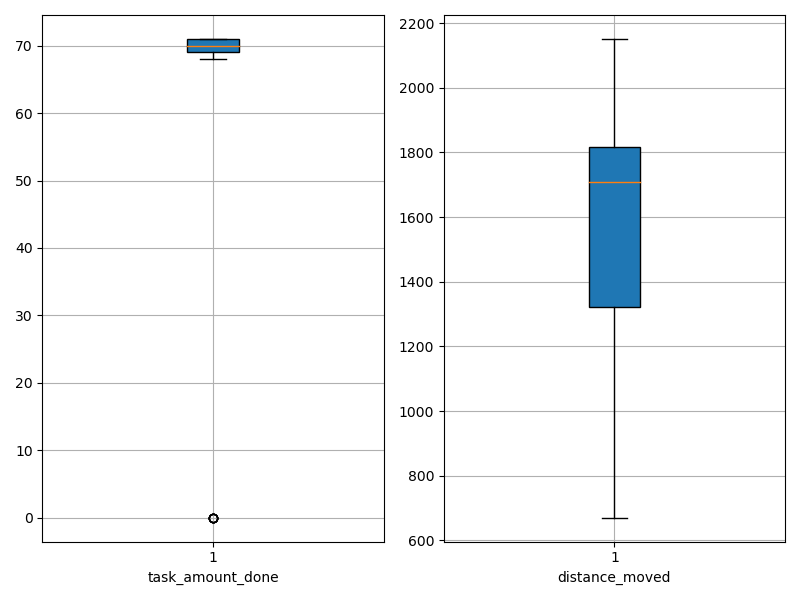

Values plotted in this chart, from the file beside it:
agent_id, task_amount_done, distance_moved
0, 69.0, 1223
1, 71.0, 670.6
2, 71.0, 1052
3, 71.0, 934
4, 70.0, 1690
5, 70.0, 1718
6, 69.0, 886.7
7, 69.0, 722.4
8, 71.0, 1667
9, 69.0, 1539
10, 70.0, 1740
11, 71.0, 715.3
12, 70.0, 1871
13, 70.0, 1076
14, 70.0, 1147
15, 71.0, 821.1
16, 69.0, 1687
17, 71.0, 1686
18, 70.0, 1806
19, 0.0, 2151
20, 69.0, 1612
21, 69.0, 1822
22, 69.0, 1754
23, 69.0, 1544
24, 71.0, 1284
25, 71.0, 1463
26, 70.0, 1852
27, 69.0, 1167
28, 0.0, 1846
29, 71.0, 1791
30, 70.0, 1815
31, 70.0, 1345
32, 69.0, 1805
33, 70.0, 1752
34, 69.0, 1843
35, 70.0, 1823
36, 70.0, 1784
37, 70.0, 1850
38, 69.0, 1897
39, 69.0, 1864
40, 71.0, 1858
41, 68.0, 1772
42, 0.0, 2008
43, 71.0, 1771
44, 0.0, 2147
45, 71.0, 1320
46, 70.0, 1325
47, 0.0, 1817
48, 70.0, 1731
49, 70.0, 1808
50, 71.0, 1411
51, 71.0, 1699
52, 70.0, 1801
53, 71.0, 1317
54, 69.0, 1454
55, 71.0, 1760
56, 70.0, 1532
57, 0.0, 1839
58, 71.0, 1559
59, 69.0, 721.4
